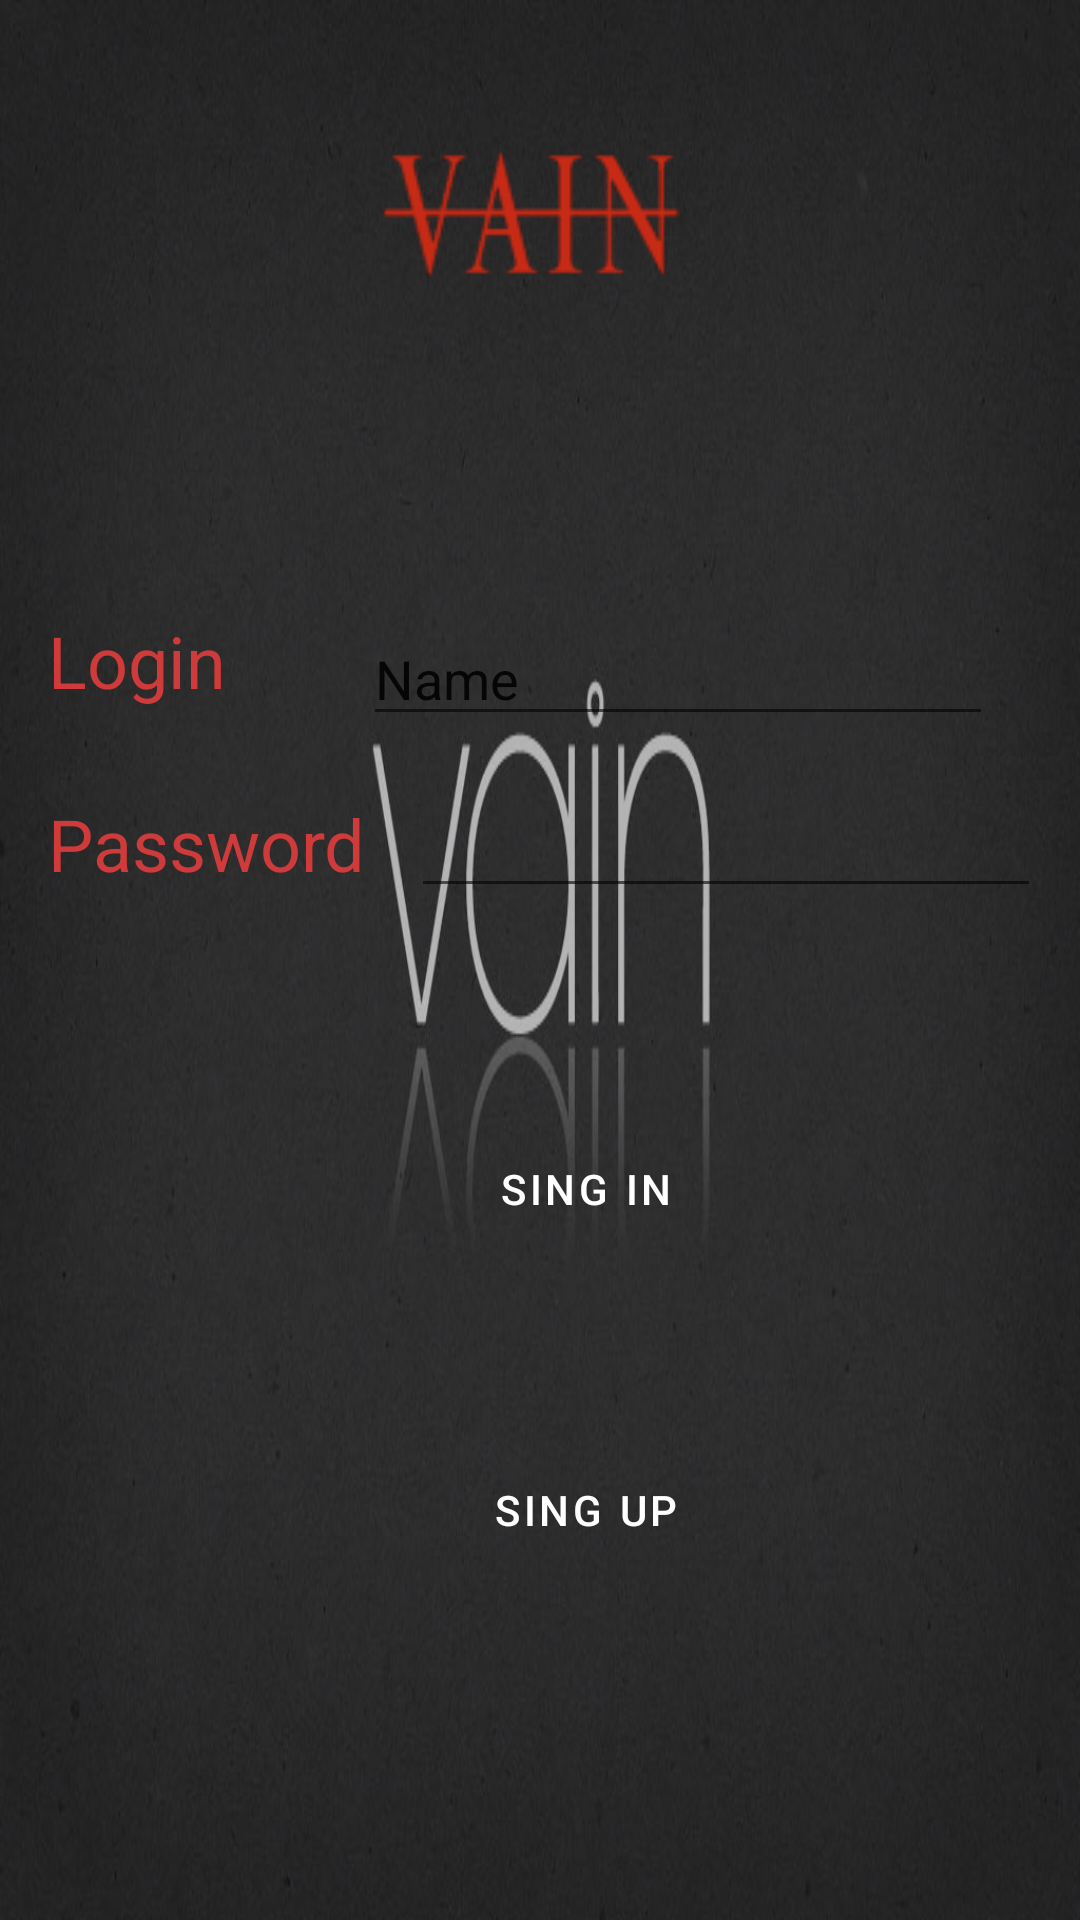

Android layout source for this screen:
<!-- AndroidManifest.xml: application theme Theme.MedProject -->
<!-- res/layout/activity_main.xml -->
<?xml version="1.0" encoding="utf-8"?>
<androidx.constraintlayout.widget.ConstraintLayout xmlns:android="http://schemas.android.com/apk/res/android"
    xmlns:app="http://schemas.android.com/apk/res-auto"
    xmlns:tools="http://schemas.android.com/tools"
    android:layout_width="match_parent"
    android:layout_height="match_parent"
    android:background="@drawable/vain_logo"
    tools:context=".MainActivity">

    <Button
        android:id="@+id/buttonSingUp"
        style="@style/Widget.MaterialComponents.Button"
        android:layout_width="151dp"
        android:layout_height="75dp"
        android:layout_marginStart="120dp"
        android:layout_marginLeft="120dp"
        android:layout_marginTop="32dp"
        android:text="Sing Up"
        app:backgroundTint="#CF3A3A"
        app:layout_constraintStart_toStartOf="parent"
        app:layout_constraintTop_toBottomOf="@+id/buttonSingIn" />

    <TextView
        android:id="@+id/textView4"
        android:layout_width="113dp"
        android:layout_height="49dp"
        android:layout_marginStart="16dp"
        android:layout_marginLeft="16dp"
        android:layout_marginTop="16dp"
        android:text="Password"
        android:textColor="#CF3A3A"
        android:textSize="24sp"
        app:layout_constraintStart_toStartOf="parent"
        app:layout_constraintTop_toBottomOf="@+id/textView2" />

    <ImageView
        android:id="@+id/imageView"
        android:layout_width="147dp"
        android:layout_height="128dp"
        android:layout_marginTop="28dp"
        app:layout_constraintEnd_toEndOf="parent"
        app:layout_constraintHorizontal_bias="0.5"
        app:layout_constraintStart_toStartOf="parent"
        app:layout_constraintTop_toTopOf="parent"
        app:srcCompat="@drawable/vain_logo_transp"
        tools:srcCompat="@drawable/vain_logo_transp" />

    <TextView
        android:id="@+id/textView2"
        android:layout_width="74dp"
        android:layout_height="45dp"
        android:layout_marginStart="16dp"
        android:layout_marginLeft="16dp"
        android:layout_marginTop="48dp"
        android:text="Login"
        android:textColor="#CF3A3A"
        android:textSize="24sp"
        app:layout_constraintStart_toStartOf="parent"
        app:layout_constraintTop_toBottomOf="@+id/imageView" />

    <EditText
        android:id="@+id/editTextTextPassword"
        android:layout_width="wrap_content"
        android:layout_height="wrap_content"
        android:layout_marginStart="8dp"
        android:layout_marginLeft="8dp"
        android:layout_marginTop="16dp"
        android:ems="10"
        android:inputType="textPassword"
        android:password="true"
        app:layout_constraintStart_toEndOf="@+id/textView4"
        app:layout_constraintTop_toBottomOf="@+id/editTextTextPersonName" />

    <EditText
        android:id="@+id/editTextTextPersonName"
        android:layout_width="wrap_content"
        android:layout_height="wrap_content"
        android:layout_marginStart="3dp"
        android:layout_marginLeft="3dp"
        android:layout_marginTop="48dp"
        android:ems="10"
        android:inputType="textPersonName"
        android:text="Name"
        app:layout_constraintEnd_toEndOf="parent"
        app:layout_constraintHorizontal_bias="0.494"
        app:layout_constraintStart_toEndOf="@+id/textView2"
        app:layout_constraintTop_toBottomOf="@+id/imageView" />

    <Button
        android:id="@+id/buttonSingIn"
        style="@style/Widget.MaterialComponents.Button"
        android:layout_width="151dp"
        android:layout_height="75dp"
        android:layout_marginStart="120dp"
        android:layout_marginLeft="120dp"
        android:layout_marginTop="56dp"
        android:text="Sing In"
        app:backgroundTint="#CF3A3A"
        app:layout_constraintStart_toStartOf="parent"
        app:layout_constraintTop_toBottomOf="@+id/editTextTextPassword" />

</androidx.constraintlayout.widget.ConstraintLayout>
<!-- resources referenced by this layout -->
<resources>
  <!-- drawable vain_logo: jpg bitmap (drawable, 49566 bytes) -->
  <!-- drawable vain_logo_transp: png bitmap (drawable, 7211 bytes) -->
  <style name="Theme.MedProject" parent="Theme.MaterialComponents.DayNight.DarkActionBar">
          
          <item name="colorPrimary">@color/purple_500</item>
          <item name="colorPrimaryVariant">@color/purple_700</item>
          <item name="colorOnPrimary">@color/white</item>
          
          <item name="colorSecondary">@color/teal_200</item>
          <item name="colorSecondaryVariant">@color/teal_700</item>
          <item name="colorOnSecondary">@color/black</item>
          
          <item name="android:statusBarColor" tools:targetApi="l">?attr/colorPrimaryVariant</item>
          
      </style>
  <!-- not gathered from this repository: default colours our renderer supplied (Android Studio template values) -->
  <color name="purple_500">#FF6200EE</color>
  <color name="purple_700">#FF3700B3</color>
  <color name="teal_200">#FF03DAC5</color>
  <color name="teal_700">#FF018786</color>
  <color name="black">#FF000000</color>
  <color name="white">#FFFFFFFF</color>
</resources>
